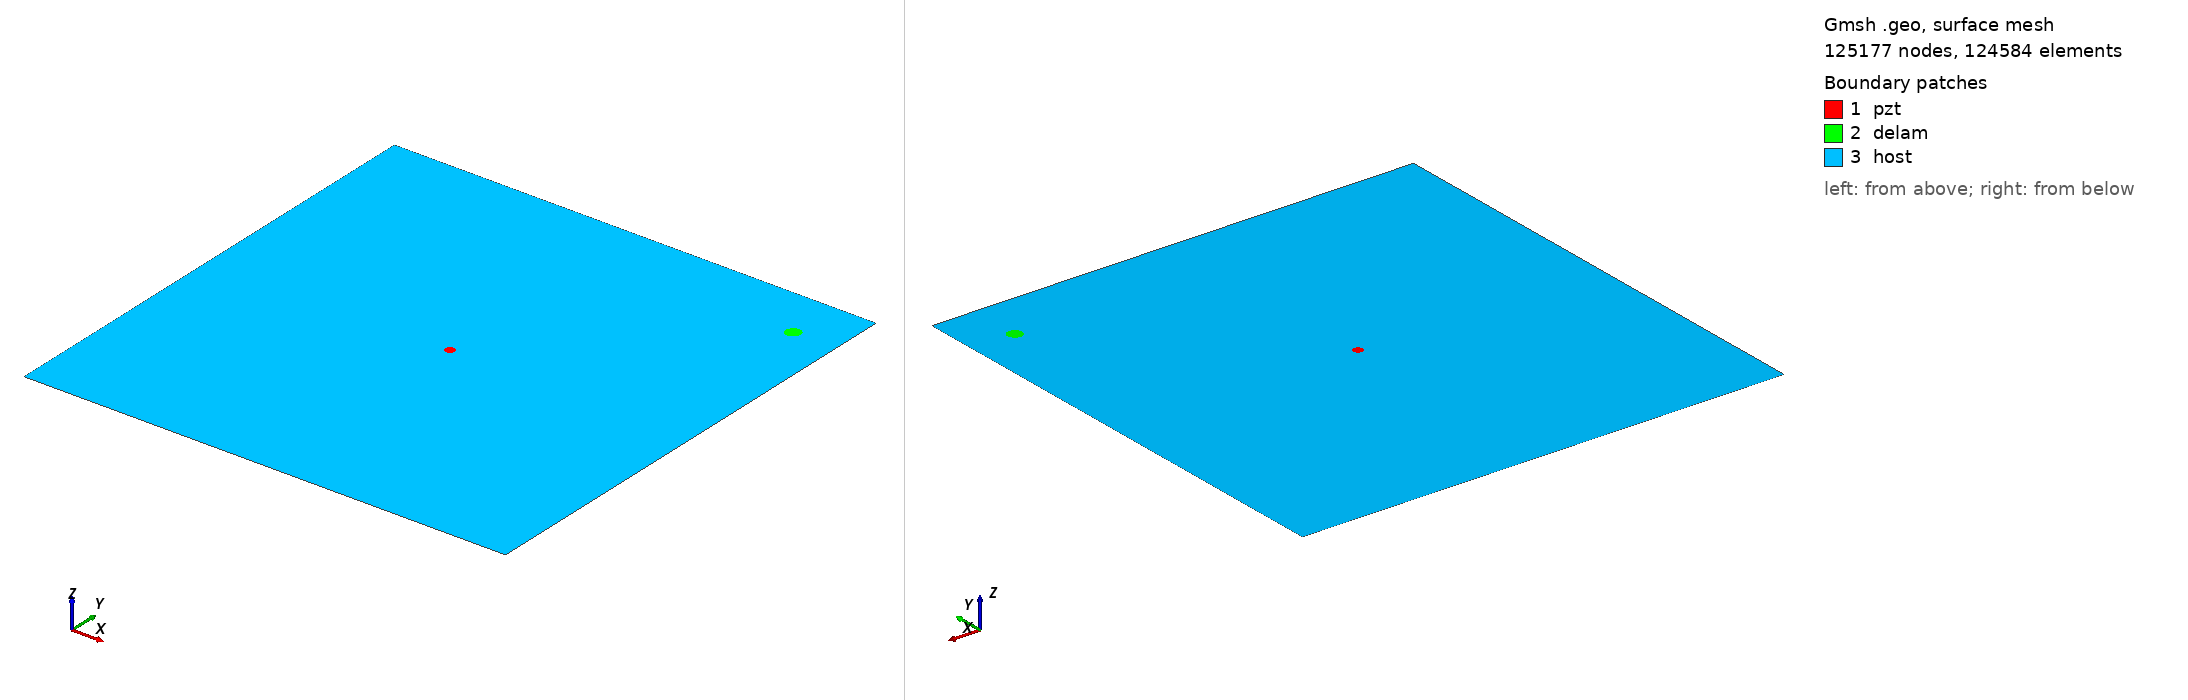

Gmsh geometry script, surface-meshed: 125177 nodes, 124584 surface elements. Boundary patches (legend numbers): 1 pzt, 2 delam, 3 host. Left view from above one corner, right view from below the opposite corner. Legend entries are the model's physical surfaces. The drawing asked Gmsh for element sizes between 1% and 20% of the model's largest extent; the script's own settings can give other sizes.

=== m2_rand_single_delam_73.geo (drawn) ===
SetFactory("OpenCASCADE");
L=0.500000; 
W=0.500000; 
a=0.007709; 
b=0.007104; 
x=0.455428; 
y=0.446171; 
alpha=0.219284 *Pi; 
r=0.005000; 
xpzt=0.250000; 
ypzt=0.250000; 
//+
Point(1) = {0, 0, 0, 1.0};
//+
Point(2) = {L, 0, 0, 1.0};
//+
Point(3) = {L, W, 0, 1.0};
//+
Point(4) = {0, W, 0, 1.0};
//+
Line(1) = {1, 2};
//+
Line(2) = {2, 3};
//+
Line(3) = {3, 4};
//+
Line(4) = {4, 1};
//+
Circle(5) = {xpzt, ypzt, -0, r, 0, 2*Pi};
//+
Ellipse(6) = {x, y, -0, a, b, 0, 2*Pi};
//+
Rotate {{0, 0, 1}, {x, y, 0}, alpha} {
  Curve{6}; 
}
//+
Curve Loop(1) = {4, 1, 2, 3};
//+
Curve Loop(2) = {6};
//+
Curve Loop(3) = {5};
//+
Curve Loop(4) = {6};
//+
Curve Loop(5) = {5};
//+
Plane Surface(1) = {5};
//+
Plane Surface(2) = {4};
//+
Plane Surface(3) = {1, 2, 3};
//+
Point(9) = {xpzt, ypzt, 0, 1.0};
//+
Point{9} In Surface {1};// mesh node at centre of pzt
//+
Physical Surface("pzt") = {1};
//+
Physical Surface("delam") = {2};
//+
Physical Surface("host") = {3};

Mesh.Algorithm = 6; // Frontal
Mesh.CharacteristicLengthFactor = 0.034000;
Mesh.CharacteristicLengthMin = 0.001000;
Mesh.CharacteristicLengthMax = 0.200000;
Mesh.RecombineAll = 1; // Apply recombination algorithm
Mesh.SubdivisionAlgorithm = 1; // 1: all quadrangles
Mesh.Smoothing = 1;
